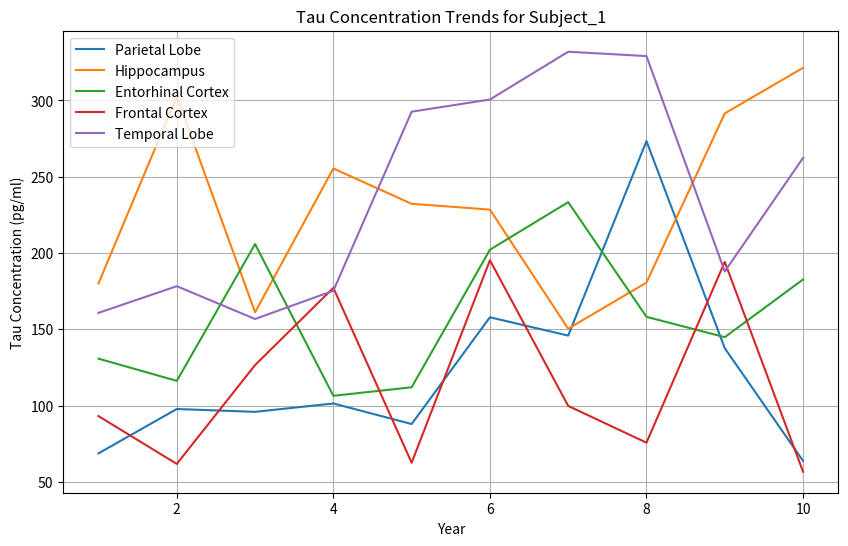

Write the Python code that produced this figure.
import numpy as np
import pandas as pd
import matplotlib.pyplot as plt

# Define the tau concentration ranges (in pg/ml for CSF)
tau_ranges = {
    'Parietal Lobe': (50, 300),     # Parietal Lobe concentration range
    'Hippocampus': (150, 400),      # Hippocampus concentration range
    'Entorhinal Cortex': (100, 250),# Entorhinal Cortex concentration range
    'Frontal Cortex': (50, 200),    # Frontal Cortex concentration range
    'Temporal Lobe': (150, 350)     # Temporal Lobe concentration range
}

# Number of subjects
n_subjects = 46

# Number of time points (1 to 10 years)
n_years = 10

# Generate synthetic tau concentrations for each subject at each year
subjects = [f"Subject_{i+1}" for i in range(n_subjects)]
years = np.arange(1, n_years + 1)

# List to store the data
data_list = []

# Simulate tau concentration for each subject, year, and region
for subject in subjects:
    for year in years:
        for region, (min_tau, max_tau) in tau_ranges.items():
            # Randomly generate tau concentration within the specified range for each region
            tau_concentration = np.random.uniform(min_tau, max_tau)
            data_list.append({
                'Subject': subject,
                'Year': year,
                'Region': region,
                'Tau_Concentration': tau_concentration
            })

# Convert the list of dictionaries into a DataFrame
tau_data = pd.DataFrame(data_list)

# Display the first few rows of the simulated data
print(tau_data.head())

# Optional: Plot tau concentration trends over time for one subject
subject_example = tau_data[tau_data['Subject'] == 'Subject_1']

# Plot the data
plt.figure(figsize=(10, 6))
for region in tau_ranges.keys():
    region_data = subject_example[subject_example['Region'] == region]
    plt.plot(region_data['Year'], region_data['Tau_Concentration'], label=region)

plt.title('Tau Concentration Trends for Subject_1')
plt.xlabel('Year')
plt.ylabel('Tau Concentration (pg/ml)')
plt.legend()
plt.grid(True)
plt.show()

# Save the generated data to a CSV file
tau_data.to_csv('tau_concentration_data.csv', index=False)
